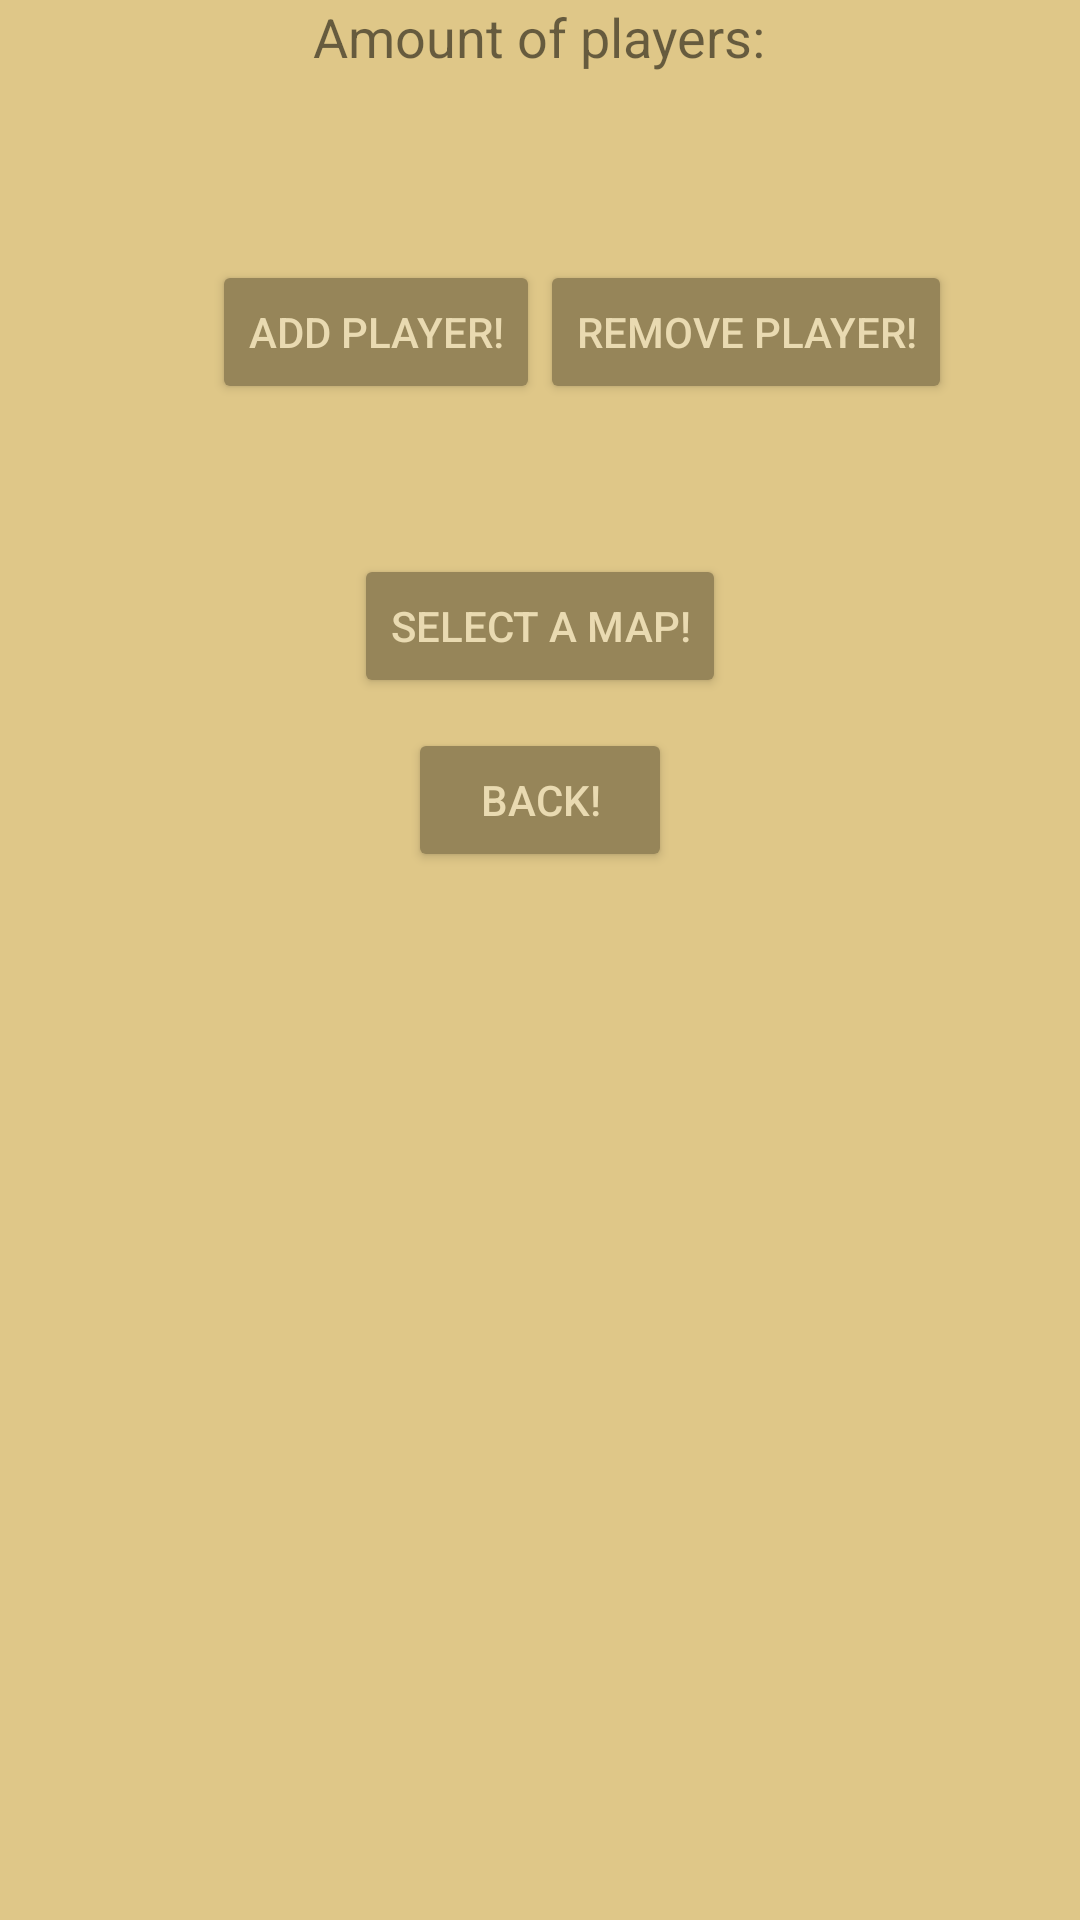

The Android layout XML behind this screen, and the referenced resources:
<!-- AndroidManifest.xml: application theme AppTheme -->
<!-- res/layout/fragment_add_players.xml -->
<?xml version="1.0" encoding="utf-8"?>
<RelativeLayout xmlns:android="http://schemas.android.com/apk/res/android"
    android:layout_width="match_parent"
    android:layout_height="match_parent">

    <TextView
        android:id="@+id/amount_text"
        android:layout_width="wrap_content"
        android:layout_height="wrap_content"
        android:layout_centerHorizontal="true"
        android:text="@string/amount_of_players"
        android:textSize="18sp" />

    <TextView
        android:id="@+id/amount_players"
        android:layout_width="wrap_content"
        android:layout_height="wrap_content"
        android:layout_below="@+id/amount_text"
        android:layout_centerHorizontal="true"
        android:layout_marginTop="10dp"
        android:textSize="24sp" />

    <Button
        android:id="@+id/add_player"
        android:layout_width="wrap_content"
        android:layout_height="wrap_content"
        android:layout_alignBaseline="@+id/remove_player"
        android:layout_alignBottom="@+id/remove_player"
        android:layout_toStartOf="@+id/amount_players"
        android:text="@string/add_player" />

    <Button
        android:id="@+id/remove_player"
        android:layout_width="wrap_content"
        android:layout_height="wrap_content"
        android:layout_below="@+id/amount_players"
        android:layout_marginTop="20dp"
        android:layout_toEndOf="@+id/amount_players"
        android:text="@string/remove_player" />

    <Button
        android:id="@+id/choose_map"
        android:layout_width="wrap_content"
        android:layout_height="wrap_content"
        android:layout_marginTop="50dp"
        android:text="@string/select_a_map"
        android:layout_below="@+id/add_player"
        android:layout_centerHorizontal="true" />

    <Button
        android:id="@+id/back"
        android:layout_width="wrap_content"
        android:layout_height="wrap_content"
        android:layout_marginTop="10dp"
        android:text="@string/back_btn_label"
        android:layout_below="@+id/choose_map"
        android:layout_centerHorizontal="true" />

</RelativeLayout>
<!-- resources referenced by this layout -->
<resources>
  <string name="add_player">Add Player!</string>
  <string name="amount_of_players">Amount of players:</string>
  <string name="back_btn_label">Back!</string>
  <string name="remove_player">Remove Player!</string>
  <string name="select_a_map">Select a map!</string>
  <style name="AppTheme" parent="Theme.AppCompat.Light.NoActionBar">
          
          <item name="colorPrimary">@color/colorPrimary</item>
          <item name="colorPrimaryDark">@color/colorPrimaryDark</item>
          <item name="colorAccent">@color/colorAccent</item>
          <item name="android:background">@color/colorPrimary</item>
          <item name="android:buttonStyle">@style/AppButtonStyle</item>
      </style>
  <color name="colorPrimary">#DFC788</color>
  <color name="colorPrimaryDark">#6c6040</color>
  <color name="colorAccent">#968559</color>
  <style name="AppButtonStyle" parent="Widget.AppCompat.Button.Colored">
          
          <item name="android:textColor">@color/textColor</item>
      </style>
  <color name="textColor">#e9dab1</color>
</resources>
